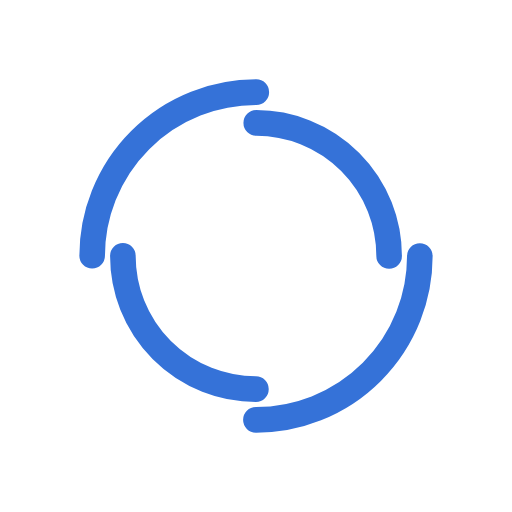
t = 0.00 s
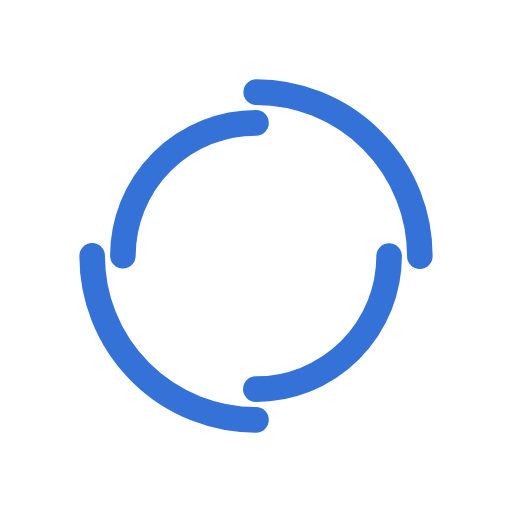
t = 0.25 s
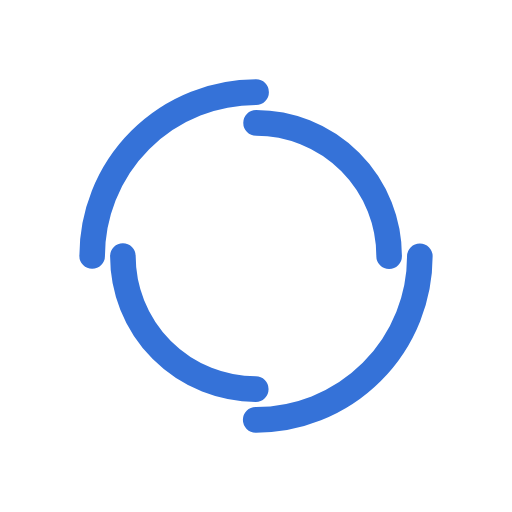
t = 0.50 s
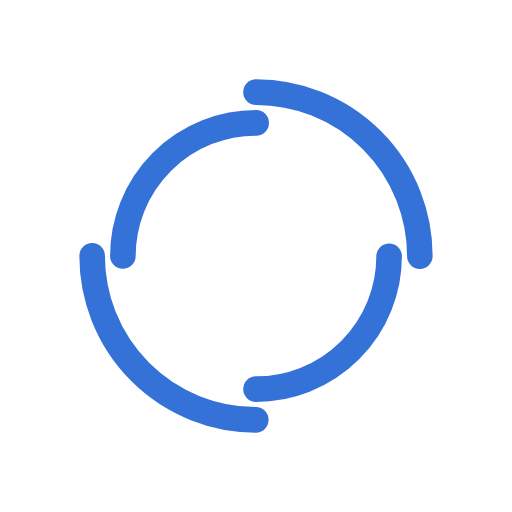
t = 0.75 s

The animated SVG that drew these frames (rendered in a browser with its animation timeline set to each time). Animation: 2 SMIL elements (animateTransform=2); one cycle of 1.00 s, repeats indefinitely.

<svg xmlns="http://www.w3.org/2000/svg" xmlns:xlink="http://www.w3.org/1999/xlink" style="margin: auto; background: none; display: block; shape-rendering: auto;" width="200px" height="200px" viewBox="0 0 100 100" preserveAspectRatio="xMidYMid">
<circle cx="50" cy="50" r="32" stroke-width="5" stroke="#3572d8" stroke-dasharray="50.26548245743669 50.26548245743669" fill="none" stroke-linecap="round">
  <animateTransform attributeName="transform" type="rotate" dur="1s" repeatCount="indefinite" keyTimes="0;1" values="0 50 50;360 50 50"></animateTransform>
</circle>
<circle cx="50" cy="50" r="26" stroke-width="5" stroke="#3572d8" stroke-dasharray="40.840704496667314 40.840704496667314" stroke-dashoffset="40.840704496667314" fill="none" stroke-linecap="round">
  <animateTransform attributeName="transform" type="rotate" dur="1s" repeatCount="indefinite" keyTimes="0;1" values="0 50 50;-360 50 50"></animateTransform>
</circle>
<!-- [ldio] generated by https://loading.io/ --></svg>